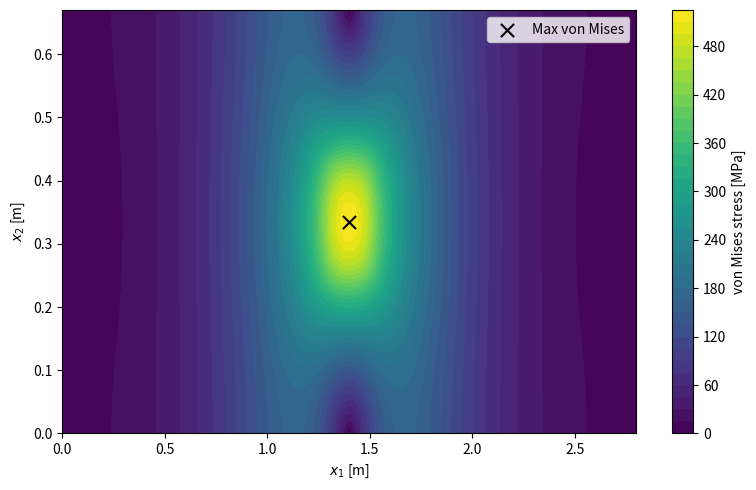

This figure's Python source:
import numpy as np
import matplotlib.pyplot as plt

# -----------------------------
# 1) Inputs (Project A5)
# -----------------------------
P  = 20e3          # N (total kraft)
a  = 2.8           # m
b  = 0.67          # m
v  = 0.200         # m
u  = 0.250         # m

# Lastsenter i senter av platen
xi1 = a / 2.0
xi2 = b / 2.0

t  = 0.0065        # m
E  = 210e9         # Pa
nu = 0.30          # -

Mmax = 49
Nmax = 29

# Grid for contour/stress
nx = 121
ny = 121

# -----------------------------
# 2) Plate theory
# -----------------------------
def plate_rigidity(E, nu, t):
    return E * t**3 / (12.0 * (1.0 - nu**2))

def Pmn_patch(P, a, b, u, v, xi1, xi2, m, n):
    # For senterlast blir partall null -> hopp over for fart
    if (m % 2 == 0) or (n % 2 == 0):
        return 0.0

    p0 = P / (u * v)  # N/m^2
    return (
        16.0 * p0 / (np.pi**2 * m * n)
        * np.sin(m * np.pi * xi1 / a) * np.sin(m * np.pi * u / (2.0 * a))
        * np.sin(n * np.pi * xi2 / b) * np.sin(n * np.pi * v / (2.0 * b))
    )

def Wmn(Pmn, D, a, b, m, n):
    return Pmn / (D * np.pi**4 * ((m/a)**2 + (n/b)**2)**2)

# -----------------------------
# 3) Stress fields on TOP surface
# -----------------------------
def stress_fields_top_surface_A5(a, b, t, E, nu, P, u, v, xi1, xi2, Mmax, Nmax, nx=121, ny=121):
    D = plate_rigidity(E, nu, t)

    x1 = np.linspace(0.0, a, nx)
    x2 = np.linspace(0.0, b, ny)

    w_x1x1 = np.zeros((ny, nx), dtype=float)
    w_x2x2 = np.zeros((ny, nx), dtype=float)
    w_x1x2 = np.zeros((ny, nx), dtype=float)

    # Precompute sin/cos ONLY for odd indices (stor hastighetsgevinst)
    sin_mx1 = {}
    cos_mx1 = {}
    for m in range(1, Mmax + 1, 2):
        sin_mx1[m] = np.sin(m * np.pi * x1 / a)
        cos_mx1[m] = np.cos(m * np.pi * x1 / a)

    sin_nx2 = {}
    cos_nx2 = {}
    for n in range(1, Nmax + 1, 2):
        sin_nx2[n] = np.sin(n * np.pi * x2 / b)
        cos_nx2[n] = np.cos(n * np.pi * x2 / b)

    for m in range(1, Mmax + 1, 2):
        for n in range(1, Nmax + 1, 2):
            Pmn = Pmn_patch(P, a, b, u, v, xi1, xi2, m, n)
            if Pmn == 0.0:
                continue

            W = Wmn(Pmn, D, a, b, m, n)

            S = np.outer(sin_nx2[n], sin_mx1[m])
            C = np.outer(cos_nx2[n], cos_mx1[m])

            w_x1x1 += W * (-(m*np.pi/a)**2) * S
            w_x2x2 += W * (-(n*np.pi/b)**2) * S
            w_x1x2 += W * ((m*np.pi/a)*(n*np.pi/b)) * C

    # Moments
    M11 = -D * (w_x1x1 + nu * w_x2x2)
    M22 = -D * (w_x2x2 + nu * w_x1x1)
    M12 = -D * (1.0 - nu) * w_x1x2

    # Top surface stresses: z = +t/2 => factor = 6/t^2
    factor = 6.0 / (t**2)
    sigma11 = factor * M11
    sigma22 = factor * M22
    tau12   = factor * M12

    # von Mises (plane stress)
    sigma_vm = np.sqrt(sigma11**2 - sigma11*sigma22 + sigma22**2 + 3.0*tau12**2)

    return x1, x2, sigma11, sigma22, tau12, sigma_vm

x1, x2, s11, s22, t12, svm = stress_fields_top_surface_A5(
    a, b, t, E, nu, P, u, v, xi1, xi2, Mmax, Nmax, nx=nx, ny=ny
)

# -----------------------------
# 4) Maxima + location
# -----------------------------
def max_abs_with_location(field, x1, x2):
    iy, ix = np.unravel_index(np.argmax(np.abs(field)), field.shape)
    return field[iy, ix], x1[ix], x2[iy]

def max_with_location(field, x1, x2):
    iy, ix = np.unravel_index(np.argmax(field), field.shape)
    return field[iy, ix], x1[ix], x2[iy]

s11_max, x_s11, y_s11 = max_abs_with_location(s11, x1, x2)
s22_max, x_s22, y_s22 = max_abs_with_location(s22, x1, x2)
t12_max, x_t12, y_t12 = max_abs_with_location(t12, x1, x2)
svm_max, x_vm,  y_vm  = max_with_location(svm, x1, x2)

print("\n=== TOP SURFACE MAXIMA (Navier, A5 lokal last) ===")
print(f"Mmax={Mmax}, Nmax={Nmax}")
print(f"Max |sigma11| = {abs(s11_max)/1e6:.3f} MPa at x1={x_s11:.3f} m, x2={y_s11:.3f} m")
print(f"Max |sigma22| = {abs(s22_max)/1e6:.3f} MPa at x1={x_s22:.3f} m, x2={y_s22:.3f} m")
print(f"Max |tau12|   = {abs(t12_max)/1e6:.3f} MPa at x1={x_t12:.3f} m, x2={y_t12:.3f} m")
print(f"Max von Mises = {svm_max/1e6:.3f} MPa at x1={x_vm:.3f} m, x2={y_vm:.3f} m")

# -----------------------------
# 5) Contour plot of von Mises + mark maximum
# -----------------------------
X1, X2 = np.meshgrid(x1, x2)

plt.figure(figsize=(8, 5))
cs = plt.contourf(X1, X2, svm/1e6, levels=40)
plt.colorbar(cs, label="von Mises stress [MPa]")
plt.scatter([x_vm], [y_vm], marker="x", s=90, color="black", label="Max von Mises")
plt.xlabel(r"$x_1$ [m]")
plt.ylabel(r"$x_2$ [m]")
plt.legend()
plt.tight_layout()
plt.show()
